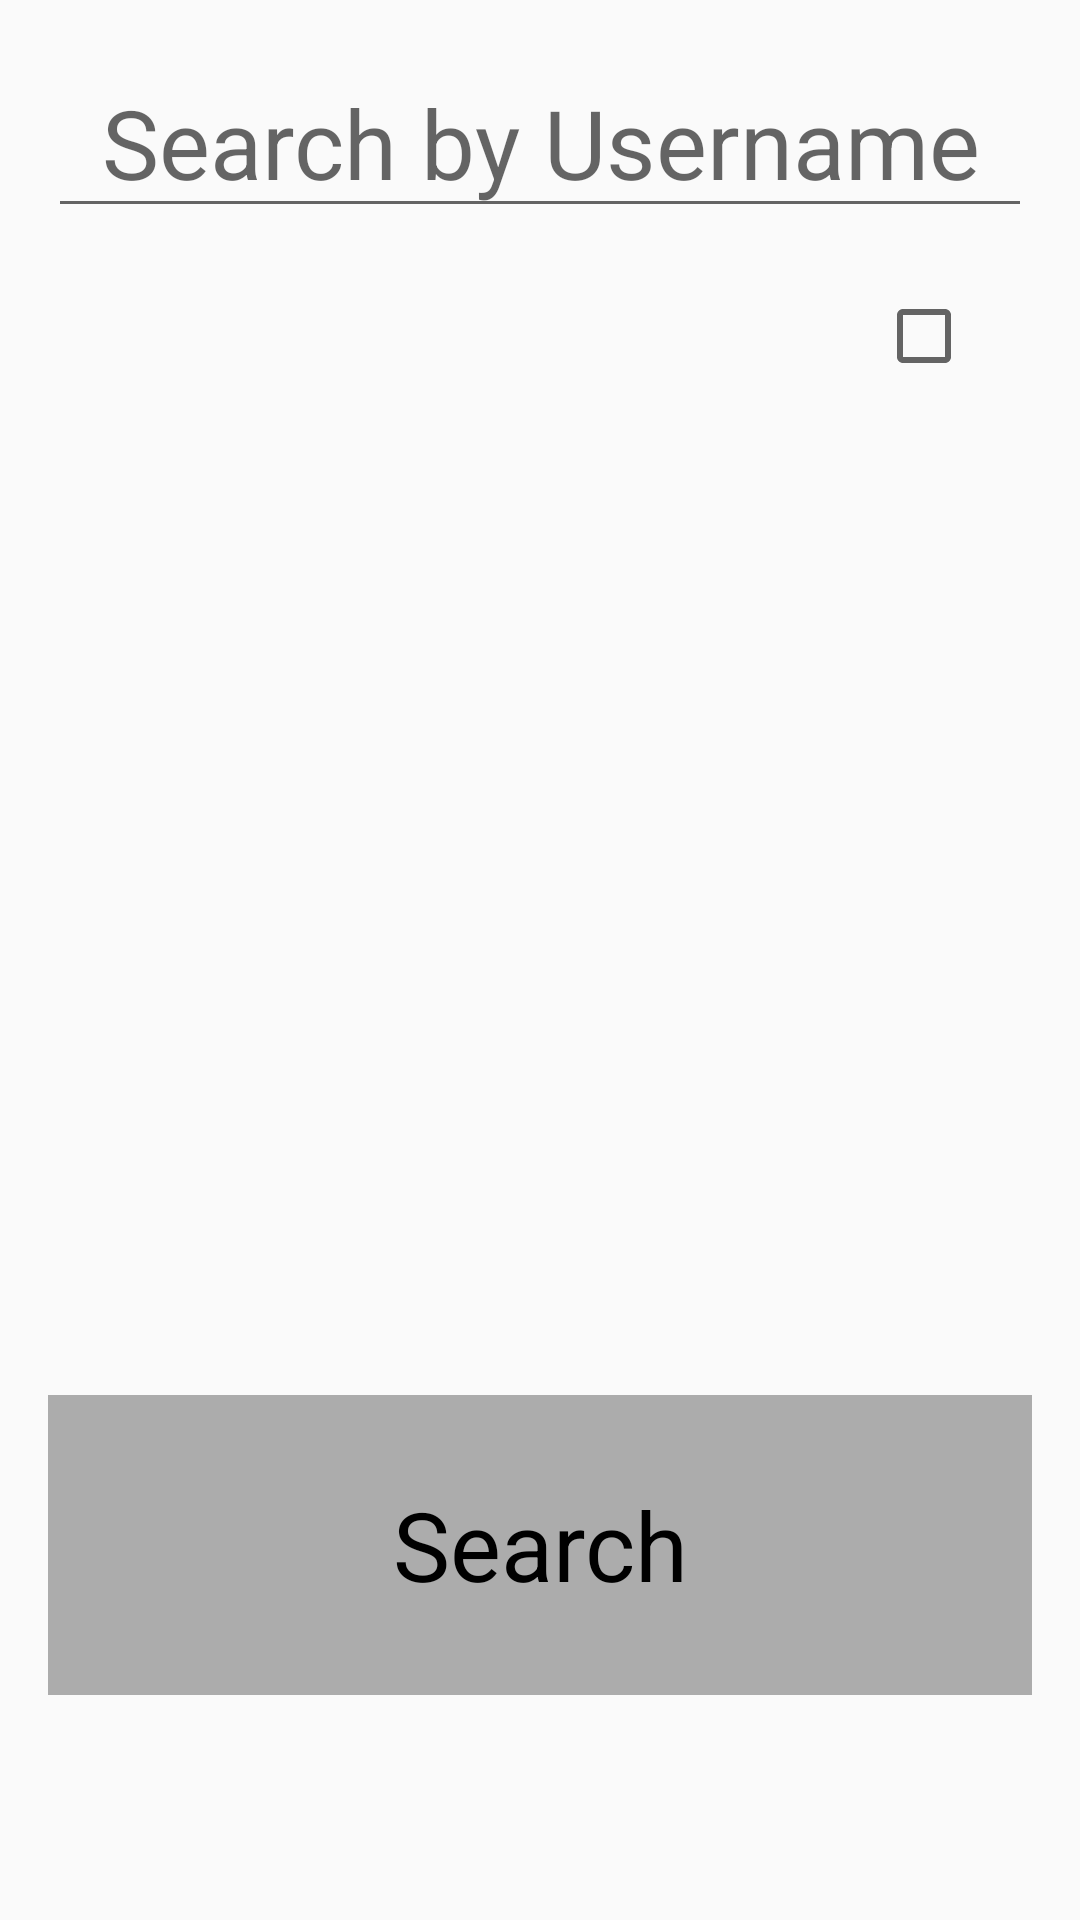

Write the Android layout XML for this screen, with the resource values it uses.
<!-- AndroidManifest.xml: application theme AppTheme -->
<!-- res/layout/add_a_dost.xml -->
<?xml version="1.0" encoding="utf-8"?>
<RelativeLayout xmlns:android="http://schemas.android.com/apk/res/android"
    android:layout_width="match_parent"
    android:layout_height="match_parent"
    android:orientation="vertical"
    android:paddingTop="16dp"
    android:paddingLeft="16dp"
    android:paddingRight="16dp"
    android:paddingBottom="75dp">
    <EditText
        android:layout_width="match_parent"
        android:layout_height="wrap_content"
        android:hint="Search by Username"
        android:id="@+id/dost_search_bar"
        android:gravity="center"
        android:singleLine="true"
        android:textSize="32dp"/>
    

    <LinearLayout
        android:layout_width="match_parent"
        android:layout_height="wrap_content"
        android:orientation="horizontal"
        android:layout_marginTop="15dp"
        android:id="@+id/contactSuggestion"
        android:layout_below="@id/dost_search_bar">
        <TextView
            android:layout_width="wrap_content"
            android:layout_height="match_parent"
            android:id="@+id/emailBox"
            android:layout_weight="1"
            android:textSize="22dp"
            android:padding="5dp"
            android:inputType="textEmailAddress"/>
        <CheckBox
            android:layout_width="wrap_content"
            android:layout_height="match_parent"
            android:padding="10dp"
            android:id="@+id/emailCheckBox"/>
    </LinearLayout>

    <TextView
        android:layout_width="match_parent"
        android:layout_height="100dp"
        android:text="Search"
        android:id="@+id/dost_search_button"
        android:textSize="32dp"
        android:layout_alignParentBottom="true"
        android:gravity="center"
        android:textColor="#000000"
        android:background="#50000000"
        android:clickable="true"/>

</RelativeLayout>
<!-- resources referenced by this layout -->
<resources>
  <style name="AppTheme" parent="Theme.AppCompat.Light.DarkActionBar">
          
          <item name="colorPrimary">@color/colorPrimary</item>
          <item name="colorPrimaryDark">@color/colorPrimaryDark</item>
          <item name="colorAccent">@color/colorAccent</item>
      </style>
  <color name="colorPrimary">#FF5722</color>
  <color name="colorPrimaryDark">#E64A19</color>
  <color name="colorAccent">#33691E</color>
</resources>
